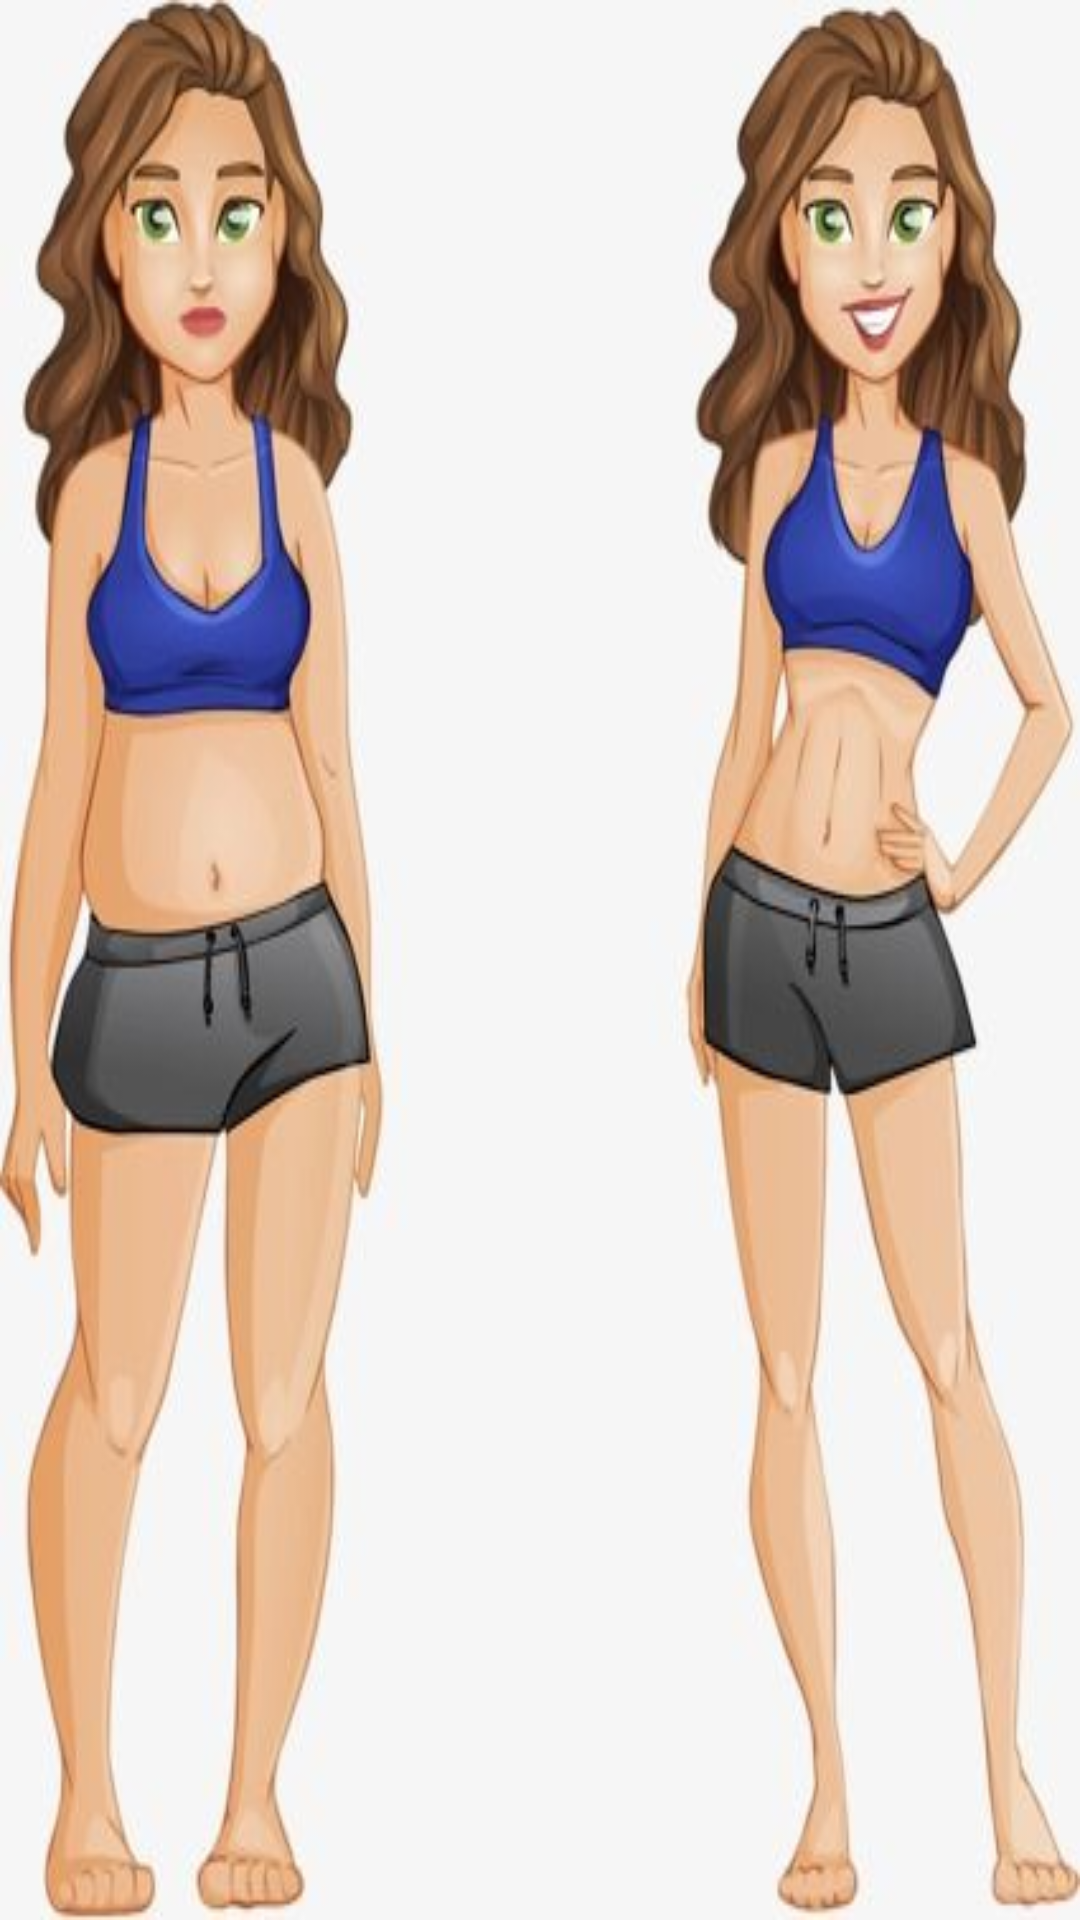

This screen was rendered from an Android layout file. Write that file and the resources it references.
<!-- AndroidManifest.xml: application theme AppTheme -->
<!-- res/layout/activity_main.xml -->
<?xml version="1.0" encoding="utf-8"?>
<android.support.constraint.ConstraintLayout
    xmlns:android="http://schemas.android.com/apk/res/android"
    xmlns:tools="http://schemas.android.com/tools"
    android:layout_width="match_parent"
    android:layout_height="match_parent"
    android:background="@drawable/cov"
    android:orientation="vertical"
    tools:context="com.android.sisy.MainActivity">

</android.support.constraint.ConstraintLayout>
<!-- resources referenced by this layout -->
<resources>
  <!-- drawable cov: jpg bitmap (drawable-v24, 27895 bytes) -->
  <style name="AppTheme" parent="Theme.AppCompat.NoActionBar">
          
          <item name="colorPrimary">@color/colorPrimary</item>
          <item name="colorPrimaryDark">@color/colorPrimaryDark</item>
          <item name="colorAccent">@color/colorAccent</item>
          <item name="windowNoTitle">true</item>
          <item name="windowActionBar">false</item>
      </style>
  <color name="colorPrimary">#FFC0C0C0</color>
  <color name="colorPrimaryDark">#000000</color>
  <color name="colorAccent">#ffffff</color>
</resources>
